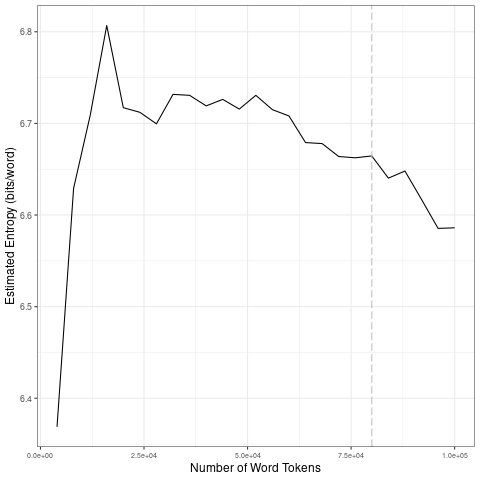

Source data for this figure (header and first rows):
file, entropy.Corpus.Size, entropy.Entropy, sd.Corpus.Size, sd.SD
data/2021_by_es/2021-05-02_tokens_1-gram…, 4000, 6.369, 20000, 0.1673
data/2021_by_es/2021-05-02_tokens_1-gram…, 8000, 6.629, 40000, 0.01344
data/2021_by_es/2021-05-02_tokens_1-gram…, 12000, 6.709, 60000, 0.00913
data/2021_by_es/2021-05-02_tokens_1-gram…, 16000, 6.807, 80000, 0.008218
data/2021_by_es/2021-05-02_tokens_1-gram…, 20000, 6.717, 1e+05, 0.02935
data/2021_by_es/2021-05-02_tokens_1-gram…, 24000, 6.712, 20000, 0.1673
data/2021_by_es/2021-05-02_tokens_1-gram…, 28000, 6.7, 40000, 0.01344
data/2021_by_es/2021-05-02_tokens_1-gram…, 32000, 6.732, 60000, 0.00913
data/2021_by_es/2021-05-02_tokens_1-gram…, 36000, 6.731, 80000, 0.008218
data/2021_by_es/2021-05-02_tokens_1-gram…, 40000, 6.719, 1e+05, 0.02935
data/2021_by_es/2021-05-02_tokens_1-gram…, 44000, 6.726, 20000, 0.1673
data/2021_by_es/2021-05-02_tokens_1-gram…, 48000, 6.716, 40000, 0.01344
data/2021_by_es/2021-05-02_tokens_1-gram…, 52000, 6.731, 60000, 0.00913
data/2021_by_es/2021-05-02_tokens_1-gram…, 56000, 6.715, 80000, 0.008218
data/2021_by_es/2021-05-02_tokens_1-gram…, 60000, 6.708, 1e+05, 0.02935
data/2021_by_es/2021-05-02_tokens_1-gram…, 64000, 6.679, 20000, 0.1673
data/2021_by_es/2021-05-02_tokens_1-gram…, 68000, 6.678, 40000, 0.01344
data/2021_by_es/2021-05-02_tokens_1-gram…, 72000, 6.664, 60000, 0.00913
data/2021_by_es/2021-05-02_tokens_1-gram…, 76000, 6.662, 80000, 0.008218
data/2021_by_es/2021-05-02_tokens_1-gram…, 80000, 6.664, 1e+05, 0.02935
data/2021_by_es/2021-05-02_tokens_1-gram…, 84000, 6.64, 20000, 0.1673
data/2021_by_es/2021-05-02_tokens_1-gram…, 88000, 6.648, 40000, 0.01344
data/2021_by_es/2021-05-02_tokens_1-gram…, 92000, 6.617, 60000, 0.00913
data/2021_by_es/2021-05-02_tokens_1-gram…, 96000, 6.585, 80000, 0.008218
data/2021_by_es/2021-05-02_tokens_1-gram…, 1e+05, 6.586, 1e+05, 0.02935
